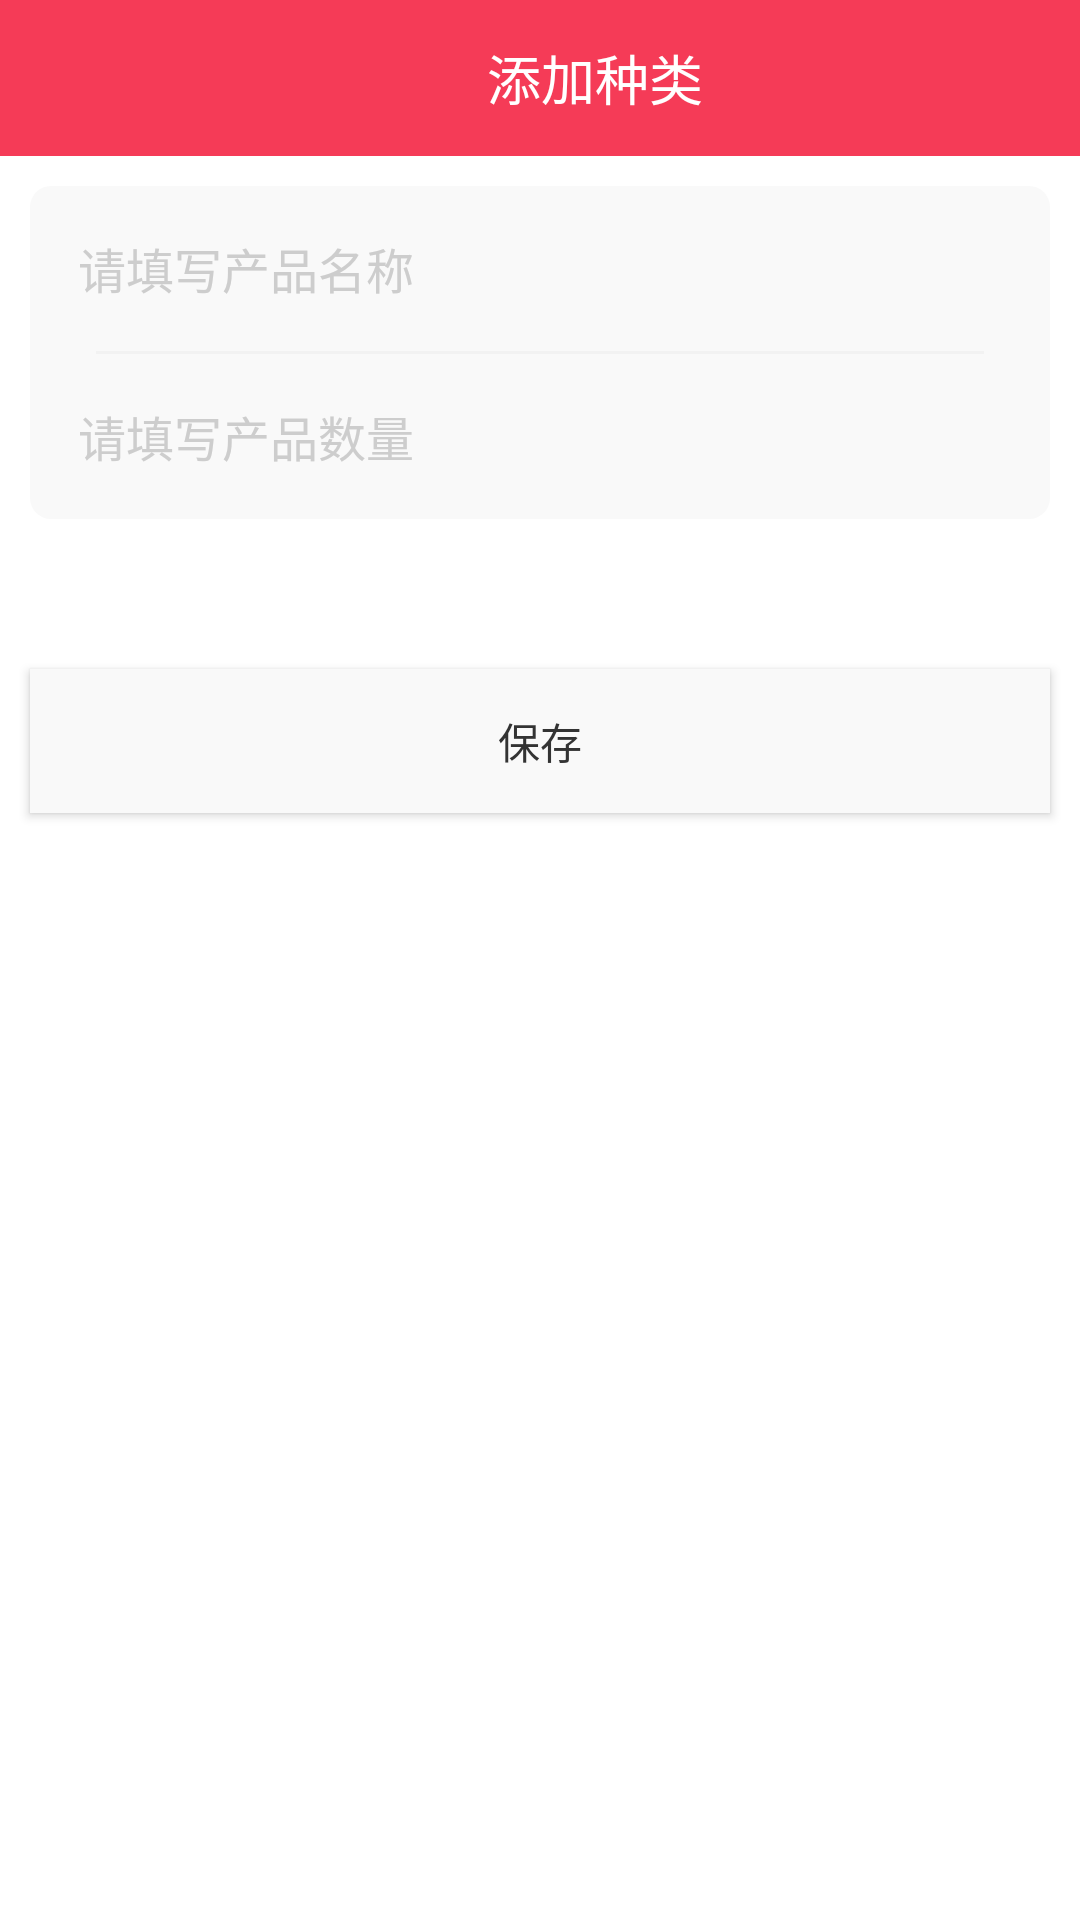

Android layout source for this screen:
<!-- AndroidManifest.xml: application theme AppTheme -->
<!-- res/layout/activity_classification_add.xml -->
<?xml version="1.0" encoding="utf-8"?>
<androidx.constraintlayout.widget.ConstraintLayout xmlns:android="http://schemas.android.com/apk/res/android"
    xmlns:app="http://schemas.android.com/apk/res-auto"
    xmlns:tools="http://schemas.android.com/tools"
    android:layout_width="match_parent"
    android:layout_height="match_parent"
    android:clipToPadding="true"
    android:fitsSystemWindows="true"
    android:background="@color/white"
    tools:context=".classification_add.ClassificationAddActivity">

    <RelativeLayout
        android:id="@+id/toppanel"
        android:layout_width="0dp"
        android:layout_height="wrap_content"
        android:layout_alignParentTop="true"
        app:layout_constraintEnd_toEndOf="parent"
        app:layout_constraintStart_toStartOf="parent"
        tools:ignore="MissingConstraints">

        <androidx.constraintlayout.widget.ConstraintLayout
            android:id="@+id/constraintLayout_top"
            android:layout_width="match_parent"
            android:layout_height="52dp"
            android:layout_marginLeft="0dp"
            android:layout_marginTop="0dp"
            android:layout_marginRight="0dp"
            android:layout_marginBottom="0dp"
            android:background="@color/select"
            app:layout_constraintLeft_toLeftOf="parent"
            app:layout_constraintRight_toRightOf="parent"
            app:layout_constraintTop_toTopOf="parent"
            app:layout_constraintVertical_bias="0.0">

            <TextView
                android:id="@+id/task_disease_inspect_execute_appbar_name"
                android:layout_width="wrap_content"
                android:layout_height="0dp"
                android:layout_marginLeft="0dp"
                android:layout_marginTop="8dp"
                android:layout_marginRight="8dp"
                android:layout_marginBottom="8dp"
                android:gravity="center_vertical|center"
                android:text="@string/classification_add_title"
                android:textColor="@color/white"
                android:textSize="18dp"
                app:layout_constraintBottom_toBottomOf="parent"
                app:layout_constraintLeft_toLeftOf="@+id/task_patrol_appbar_gh1"
                app:layout_constraintRight_toLeftOf="@+id/task_patrol_appbar_gh2"
                app:layout_constraintTop_toTopOf="parent"
                app:layout_constraintVertical_bias="0.5" />

            <androidx.constraintlayout.widget.Guideline
                android:id="@+id/task_patrol_appbar_gh1"
                android:layout_width="wrap_content"
                android:layout_height="wrap_content"
                android:orientation="vertical"
                app:layout_constraintGuide_percent="0.14" />

            <androidx.constraintlayout.widget.Guideline
                android:id="@+id/task_patrol_appbar_gh2"
                android:layout_width="wrap_content"
                android:layout_height="wrap_content"
                android:orientation="vertical"
                app:layout_constraintGuide_begin="354dp" />

            <androidx.constraintlayout.widget.Guideline
                android:id="@+id/task_patrol_appbar_gh3"
                android:layout_width="wrap_content"
                android:layout_height="wrap_content"
                android:orientation="vertical"
                app:layout_constraintGuide_percent="0.66" />

            <ImageButton
                android:id="@+id/task_progress_cancel"
                android:layout_width="wrap_content"
                android:layout_height="wrap_content"
                android:layout_marginLeft="8dp"
                android:layout_marginTop="8dp"
                android:layout_marginRight="8dp"
                android:layout_marginBottom="8dp"
                android:visibility="gone"
                app:layout_constraintBottom_toBottomOf="parent"
                app:layout_constraintLeft_toLeftOf="parent"
                app:layout_constraintRight_toLeftOf="@+id/task_patrol_appbar_gh1"
                app:layout_constraintTop_toTopOf="parent" />

            <ImageButton
                android:id="@+id/task_plan"
                android:layout_width="wrap_content"
                android:layout_height="wrap_content"
                android:layout_marginLeft="8dp"
                android:layout_marginRight="8dp"
                android:visibility="gone"
                app:layout_constraintBottom_toBottomOf="parent"
                app:layout_constraintHorizontal_bias="0.375"
                app:layout_constraintLeft_toLeftOf="@+id/task_patrol_appbar_gh3"
                app:layout_constraintRight_toRightOf="@id/class_add"
                app:layout_constraintTop_toTopOf="parent"
                app:layout_constraintVertical_bias="0.517" />

            <TextView
                android:id="@+id/class_add"
                android:layout_width="0dp"
                android:layout_height="0dp"
                android:layout_marginLeft="8dp"
                android:layout_marginRight="8dp"
                android:gravity="center_vertical|center"
                android:text="@string/add"
                android:textColor="@color/white"
                android:textSize="18dp"
                android:visibility="gone"
                app:layout_constraintBottom_toBottomOf="parent"
                app:layout_constraintHorizontal_bias="0.375"
                app:layout_constraintLeft_toLeftOf="@+id/task_patrol_appbar_gh2"
                app:layout_constraintRight_toRightOf="parent"
                app:layout_constraintTop_toTopOf="parent"
                app:layout_constraintVertical_bias="0.517" />

        </androidx.constraintlayout.widget.ConstraintLayout>
    </RelativeLayout>


    <RelativeLayout
        android:id="@+id/rl_body"
        android:layout_width="0dp"
        android:layout_height="wrap_content"
        android:layout_margin="10dp"
        android:background="@drawable/bolder_radius"
        app:layout_constraintEnd_toEndOf="parent"
        app:layout_constraintStart_toStartOf="parent"
        app:layout_constraintTop_toBottomOf="@id/toppanel">

        <EditText
            android:id="@+id/et_name"
            android:layout_width="match_parent"
            android:layout_height="55dp"
            android:layout_alignParentEnd="true"
            android:background="@null"
            android:hint="@string/add_menu_name"
            android:padding="16dp"
            android:textColor="@color/text_color"
            android:textColorHint="#cdcdcd"
            android:textSize="16dp" />

        <View
            android:id="@+id/view_one"
            android:layout_width="match_parent"
            android:layout_height="1dp"
            android:layout_below="@id/et_name"
            android:layout_marginStart="22dp"
            android:layout_marginEnd="22dp"
            android:background="#f2f2f2" />

        <EditText
            android:id="@+id/et_num"
            android:layout_width="match_parent"
            android:layout_height="55dp"
            android:layout_below="@id/view_one"
            android:layout_alignParentEnd="true"
            android:inputType="number|numberDecimal"
            android:background="@null"
            android:hint="@string/add_menu_num"
            android:padding="16dp"
            android:textColor="@color/text_color"
            android:textColorHint="#cdcdcd"
            android:textSize="16dp" />
    </RelativeLayout>

    <Button
        android:id="@+id/btn_save"
        android:layout_marginTop="50dp"
        android:layout_marginStart="10dp"
        android:layout_marginEnd="10dp"
        app:layout_constraintTop_toBottomOf="@id/rl_body"
        android:background="@color/back_add_color"
        android:textColor="@color/text_color"
        android:text="@string/save"
        android:layout_width="match_parent"
        android:layout_height="0dp"/>

</androidx.constraintlayout.widget.ConstraintLayout>
<!-- resources referenced by this layout -->
<resources>
  <color name="back_add_color">#f9f9f9</color>
  <color name="select">#f53b57</color>
  <color name="text_color">#333333</color>
  <color name="white">#FFFFFF</color>
  <!-- drawable bolder_radius (drawable) -->
  <shape xmlns:android="http://schemas.android.com/apk/res/android"
      android:shape="rectangle">
      
  
      
      <solid android:color="@color/back_add_color" />
  
      
      <corners
          android:radius="7dp"
          />
  
  </shape>
  <string name="add">添加</string>
  <string name="add_menu_name">请填写产品名称</string>
  <string name="add_menu_num">请填写产品数量</string>
  <string name="classification_add_title">添加种类</string>
  <string name="save">保存</string>
  <style name="AppTheme" parent="Theme.AppCompat.Light.NoActionBar">
          
          <item name="colorPrimary">@color/colorPrimary</item>
          <item name="colorPrimaryDark">@color/colorPrimaryDark</item>
          <item name="colorAccent">@color/colorAccent</item>
      </style>
  <color name="colorPrimary">#6200EE</color>
  <color name="colorPrimaryDark">#3700B3</color>
  <color name="colorAccent">#03DAC5</color>
</resources>
